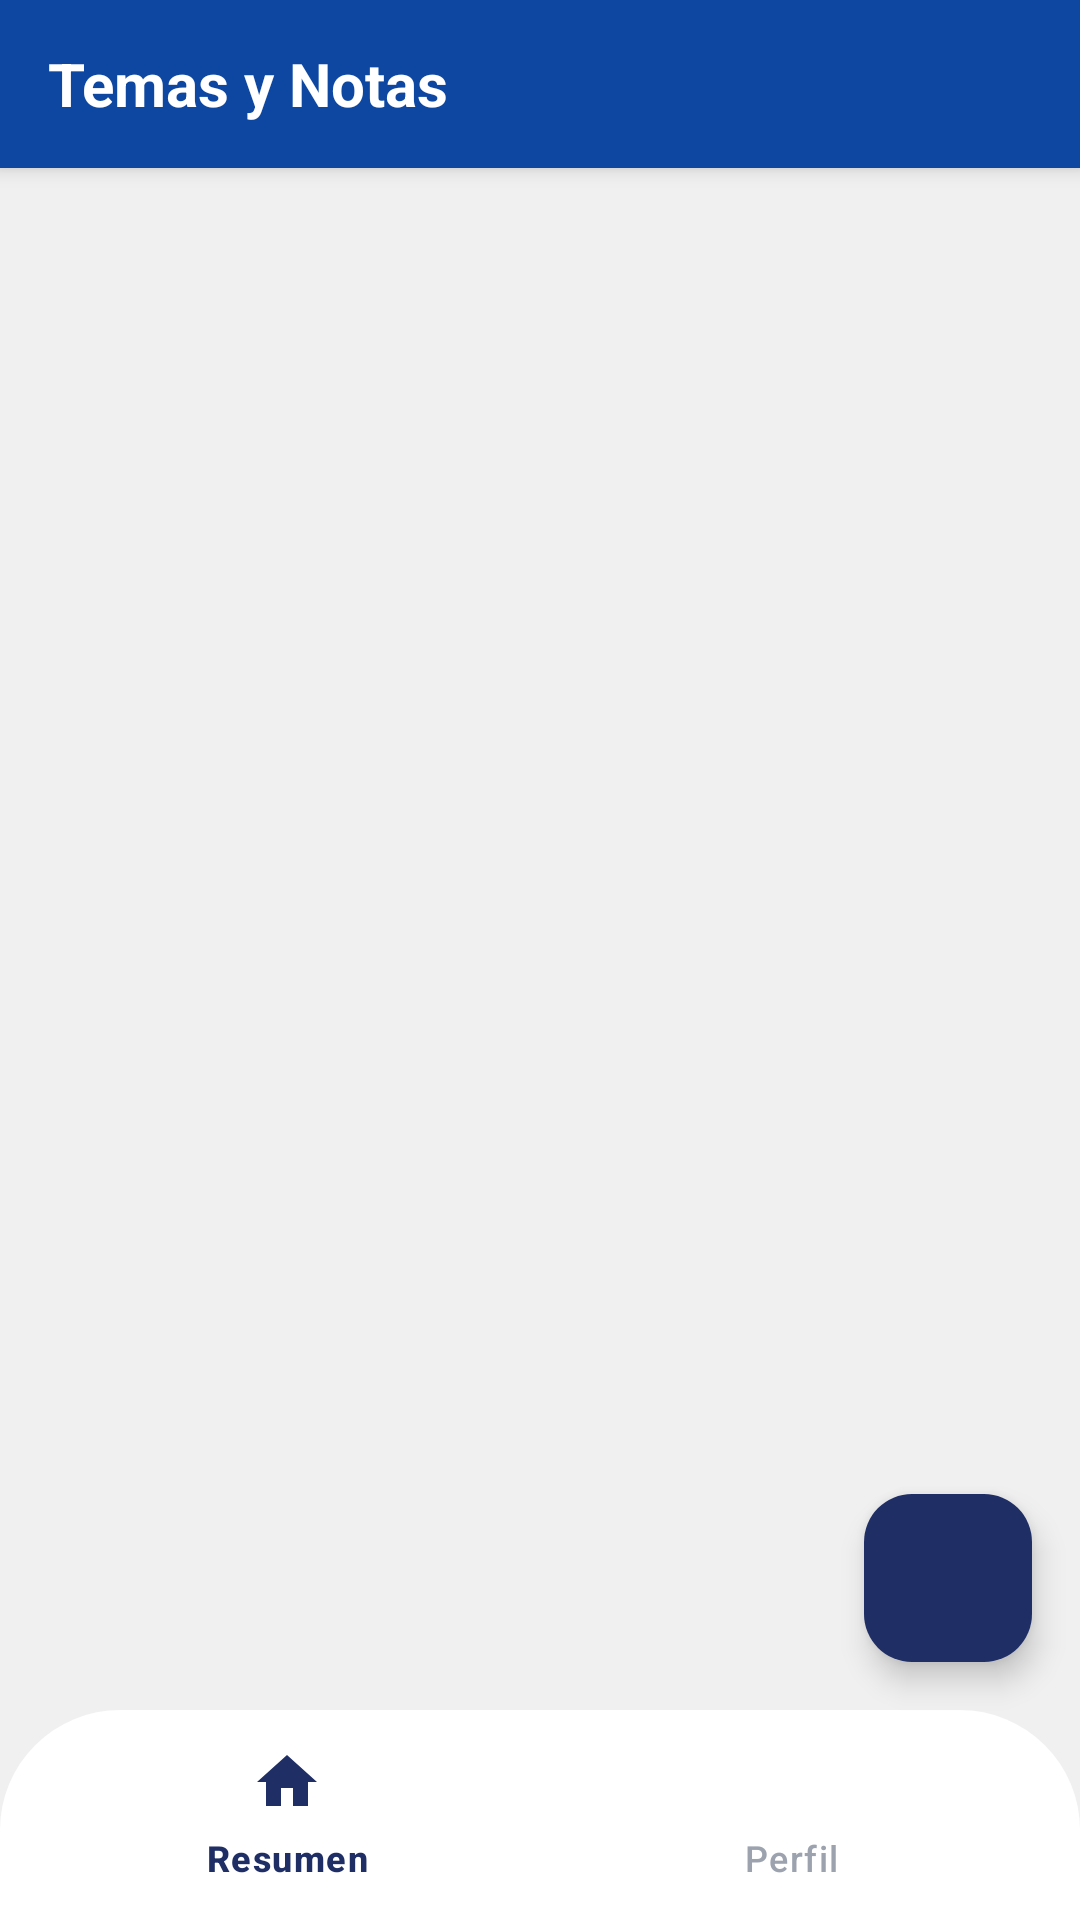

The Android layout XML behind this screen, and the referenced resources:
<!-- AndroidManifest.xml: application theme Theme.EvaluaTec -->
<!-- res/layout/activity_temas_notas.xml -->
<?xml version="1.0" encoding="utf-8"?>
<androidx.constraintlayout.widget.ConstraintLayout xmlns:android="http://schemas.android.com/apk/res/android"
    xmlns:app="http://schemas.android.com/apk/res-auto"
    android:layout_width="match_parent"
    android:layout_height="match_parent"
    android:fitsSystemWindows="true"
    android:background="@color/light_gray">

    <LinearLayout
        android:id="@+id/header"
        android:layout_width="match_parent"
        android:layout_height="56dp"
        android:background="#0D47A1"
        android:elevation="4dp"
        android:gravity="center_vertical"
        android:orientation="horizontal"
        android:paddingStart="16dp"
        app:layout_constraintTop_toTopOf="parent"
        app:layout_constraintStart_toStartOf="parent"
        app:layout_constraintEnd_toEndOf="parent">

        <TextView
            android:layout_width="wrap_content"
            android:layout_height="wrap_content"
            android:text="Temas y Notas"
            android:textColor="#FFFFFF"
            android:textSize="20sp"
            android:textStyle="bold"/>
    </LinearLayout>


    <androidx.recyclerview.widget.RecyclerView
        android:id="@+id/recyclerViewNotas"
        android:layout_width="0dp"
        android:layout_height="0dp"
        android:clipToPadding="false"
        android:paddingTop="20dp"
        android:scrollbars="vertical"
        app:layout_constraintBottom_toTopOf="@id/bottom_navigation"
        app:layout_constraintEnd_toEndOf="parent"
        app:layout_constraintHorizontal_bias="0.0"
        app:layout_constraintStart_toStartOf="parent"
        app:layout_constraintTop_toBottomOf="@+id/header"
        app:layout_constraintVertical_bias="0.0" />

    <com.google.android.material.floatingactionbutton.FloatingActionButton
        android:id="@+id/btnAgregarNota"
        android:layout_width="wrap_content"
        android:layout_height="wrap_content"
        android:contentDescription="Agregar Nota"

        android:src="@drawable/ic_add"
        app:backgroundTint="@color/blue_primary"
        app:tint="@android:color/white"
        app:layout_constraintBottom_toTopOf="@id/bottom_navigation"
        app:layout_constraintEnd_toEndOf="parent"
        android:layout_margin="16dp" />

    <com.google.android.material.bottomnavigation.BottomNavigationView
        android:id="@+id/bottom_navigation"
        android:layout_width="match_parent"
        android:layout_height="70dp"
        android:layout_marginHorizontal="0dp"
        android:layout_marginBottom="0dp"
        android:background="@drawable/bg_bottom_nav"
        android:elevation="4dp"
        app:itemIconTint="@color/bottom_nav_selector"
        app:itemTextColor="@color/bottom_nav_selector"
        app:menu="@menu/bottom_nav_menu"
        app:labelVisibilityMode="labeled"
        app:layout_constraintBottom_toBottomOf="parent"/>

</androidx.constraintlayout.widget.ConstraintLayout>
<!-- resources referenced by this layout -->
<resources>
  <color name="blue_primary">#1F2F66</color>
  <color name="light_gray">#F0F0F0</color>
  <!-- drawable bg_bottom_nav (drawable) -->
  <?xml version="1.0" encoding="utf-8"?>
  <shape xmlns:android="http://schemas.android.com/apk/res/android"
      android:shape="rectangle">
  
      <solid android:color="@color/white"/>
  
      <corners
          android:topLeftRadius="40dp"
          android:topRightRadius="40dp"
          android:bottomLeftRadius="0dp"
          android:bottomRightRadius="0dp" />
  
  </shape>
  <style name="Theme.EvaluaTec" parent="Theme.Material3.DayNight.NoActionBar">
          <item name="windowNoTitle">true</item>
          <item name="windowActionBar">false</item>
          
          <item name="colorPrimary">#1A2B63</item>
          <item name="colorPrimaryVariant">#15224F</item>
          <item name="colorOnPrimary">#FFFFFF</item>
          
          <item name="colorSecondary">@color/teal_200</item>
          <item name="colorSecondaryVariant">@color/teal_700</item>
          <item name="colorOnSecondary">@color/black</item>
          <item name="android:textColorPrimary">@color/white</item>
          <item name="android:windowBackground">@color/background</item>
          
          <item name="android:statusBarColor">?attr/colorPrimaryVariant</item>
          <item name="textInputStyle">@style/Widget.Material3.TextInputLayout.OutlinedBox</item>
          
      </style>
  <color name="white">#FFFFFFFF</color>
  <color name="teal_200">#FF03DAC5</color>
  <color name="teal_700">#FF018786</color>
  <color name="black">#FF000000</color>
  <color name="background">#F8FAFC</color>
</resources>
